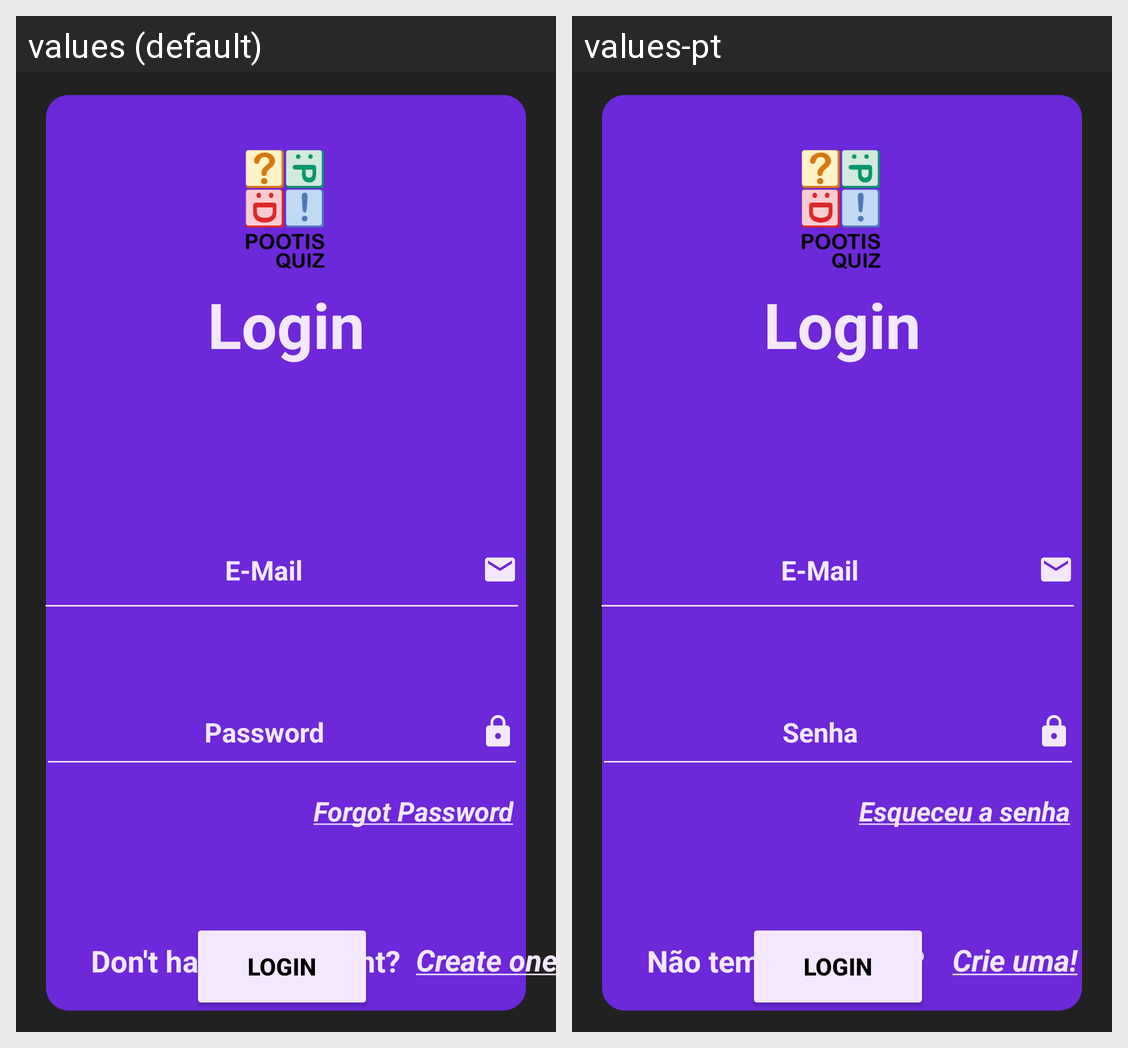

Locale-by-locale string values for the Android screen shown in this grid:
Android screen res/layout/fragment_login_fragment.xml rendered under 2 locales, left to right: values (default), values-pt. Device: Nexus 5 (rendered at 1080×1920; each locale shown at half size, 540×960, under a caption strip naming it); theme Theme.Quiz.
Strings drawn on this screen, with the default value and each locale's value (text and hints the layout hard-codes, and strings that could not be matched under every locale, appear in the picture but are not listed):

don_t_have_an_account
  values: Don't have an account?
  values-pt: Não tem uma conta?

forgot_password
  values: Forgot Password
  values-pt: Esqueceu a senha

create_one
  values: Create one!
  values-pt: Crie uma!

sign_in
  values: Login
  values-pt: Login

sign_in_btn
  values: Login
  values-pt: Login

password
  values: Password
  values-pt: Senha

e_mail
  values: E-Mail
  values-pt: E-Mail
